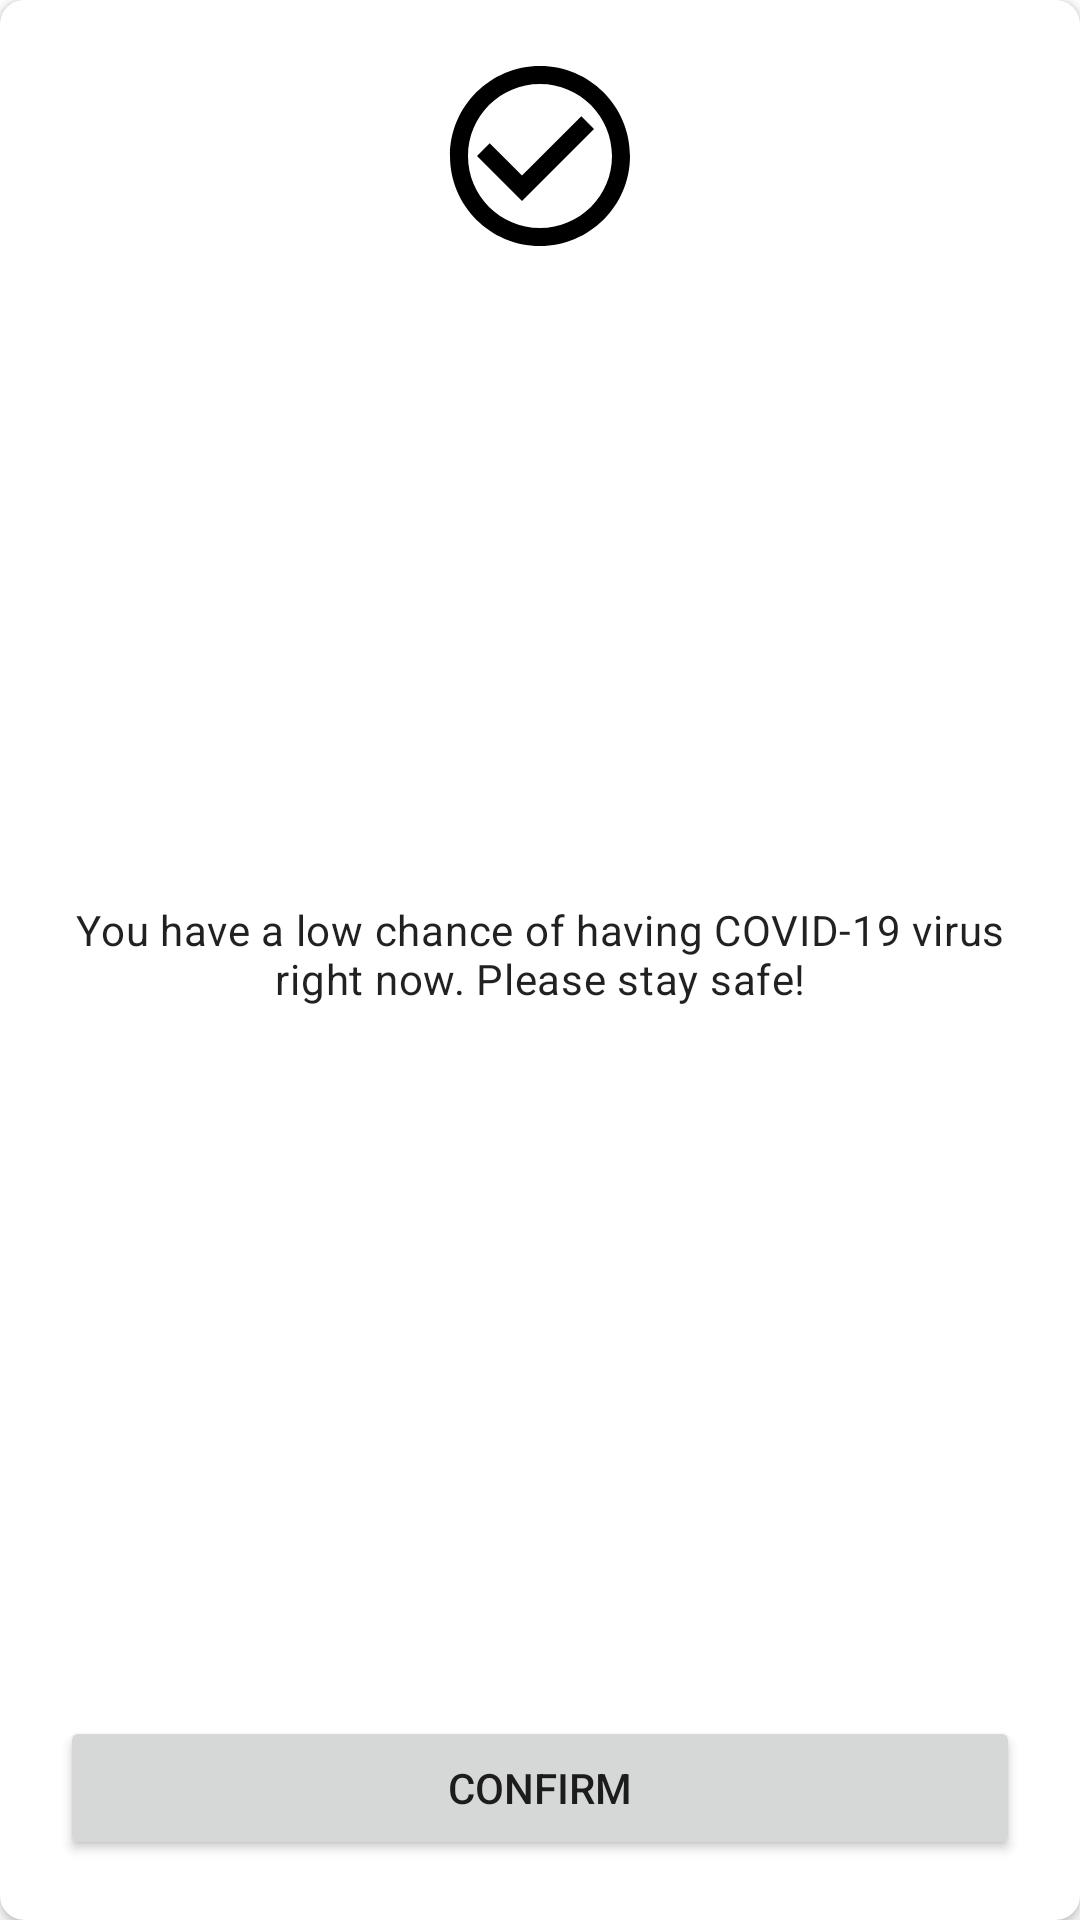

Android layout source for this screen:
<!-- AndroidManifest.xml: application theme Theme.Safebay -->
<!-- res/layout/fragment_home_result.xml -->
<?xml version="1.0" encoding="utf-8"?>
<androidx.cardview.widget.CardView xmlns:android="http://schemas.android.com/apk/res/android"
    xmlns:app="http://schemas.android.com/apk/res-auto"
    xmlns:tools="http://schemas.android.com/tools"
    android:layout_width="match_parent"
    android:layout_height="wrap_content"
    android:layout_margin="32dp"
    android:animateLayoutChanges="true"
    app:cardCornerRadius="8dp"
    tools:context=".ui.home.HomeConfirmFragment">

    <androidx.constraintlayout.widget.ConstraintLayout
        android:layout_width="match_parent"
        android:layout_height="match_parent"
        android:padding="16dp">

        <ImageView
            android:id="@+id/image_icon"
            android:layout_width="72dp"
            android:layout_height="72dp"
            android:scaleType="centerCrop"
            android:src="@drawable/ic_check_24"
            app:layout_constraintEnd_toEndOf="parent"
            app:layout_constraintStart_toStartOf="parent"
            app:layout_constraintTop_toTopOf="parent"
            tools:ignore="ContentDescription" />

        <TextView
            android:id="@+id/text_message"
            style="@style/TextAppearance.MaterialComponents.Body2"
            android:layout_width="wrap_content"
            android:layout_height="wrap_content"
            android:layout_marginTop="8dp"
            android:layout_marginBottom="32dp"
            android:text="@string/msg_symptoms_low"
            android:textAlignment="center"
            app:layout_constraintBottom_toTopOf="@+id/button_confirm"
            app:layout_constraintEnd_toEndOf="parent"
            app:layout_constraintStart_toStartOf="parent"
            app:layout_constraintTop_toBottomOf="@+id/image_icon" />

        <Button
            android:id="@+id/button_confirm"
            android:layout_width="0dp"
            android:layout_height="wrap_content"
            android:layout_margin="4dp"
            android:text="@string/action_confirm"
            app:layout_constraintBottom_toBottomOf="parent"
            app:layout_constraintEnd_toEndOf="parent"
            app:layout_constraintStart_toStartOf="parent" />

    </androidx.constraintlayout.widget.ConstraintLayout>

</androidx.cardview.widget.CardView>
<!-- resources referenced by this layout -->
<resources>
  <!-- drawable ic_check_24 (drawable) -->
  <vector android:height="24dp" android:tint="#000"
      android:viewportHeight="24" android:viewportWidth="24"
      android:width="24dp" xmlns:android="http://schemas.android.com/apk/res/android">
      <path android:fillColor="@android:color/white" android:pathData="M16.59,7.58L10,14.17l-3.59,-3.58L5,12l5,5 8,-8zM12,2C6.48,2 2,6.48 2,12s4.48,10 10,10 10,-4.48 10,-10S17.52,2 12,2zM12,20c-4.42,0 -8,-3.58 -8,-8s3.58,-8 8,-8 8,3.58 8,8 -3.58,8 -8,8z"/>
  </vector>
  <string name="action_confirm">Confirm</string>
  <string name="msg_symptoms_low">You have a low chance of having COVID-19 virus right now. Please stay safe!</string>
  <style name="Theme.Safebay" parent="Theme.MaterialComponents.DayNight.NoActionBar">
          
          <item name="colorPrimary">@color/primary</item>
          <item name="colorPrimaryVariant">@color/primary_dark</item>
          <item name="colorOnPrimary">@color/black</item>
          
          <item name="colorSecondary">@color/secondary</item>
          <item name="colorSecondaryVariant">@color/secondary_dark</item>
          <item name="colorOnSecondary">@color/white</item>
          
          <item name="android:statusBarColor" tools:targetApi="l">?attr/colorPrimaryVariant</item>
          
      </style>
  <color name="primary">#f57f17</color>
  <color name="primary_dark">#bc5100</color>
  <color name="black">#FF000000</color>
  <color name="secondary">#ffeb3b</color>
  <color name="secondary_dark">#c8b900</color>
  <color name="white">#FFFFFFFF</color>
</resources>
